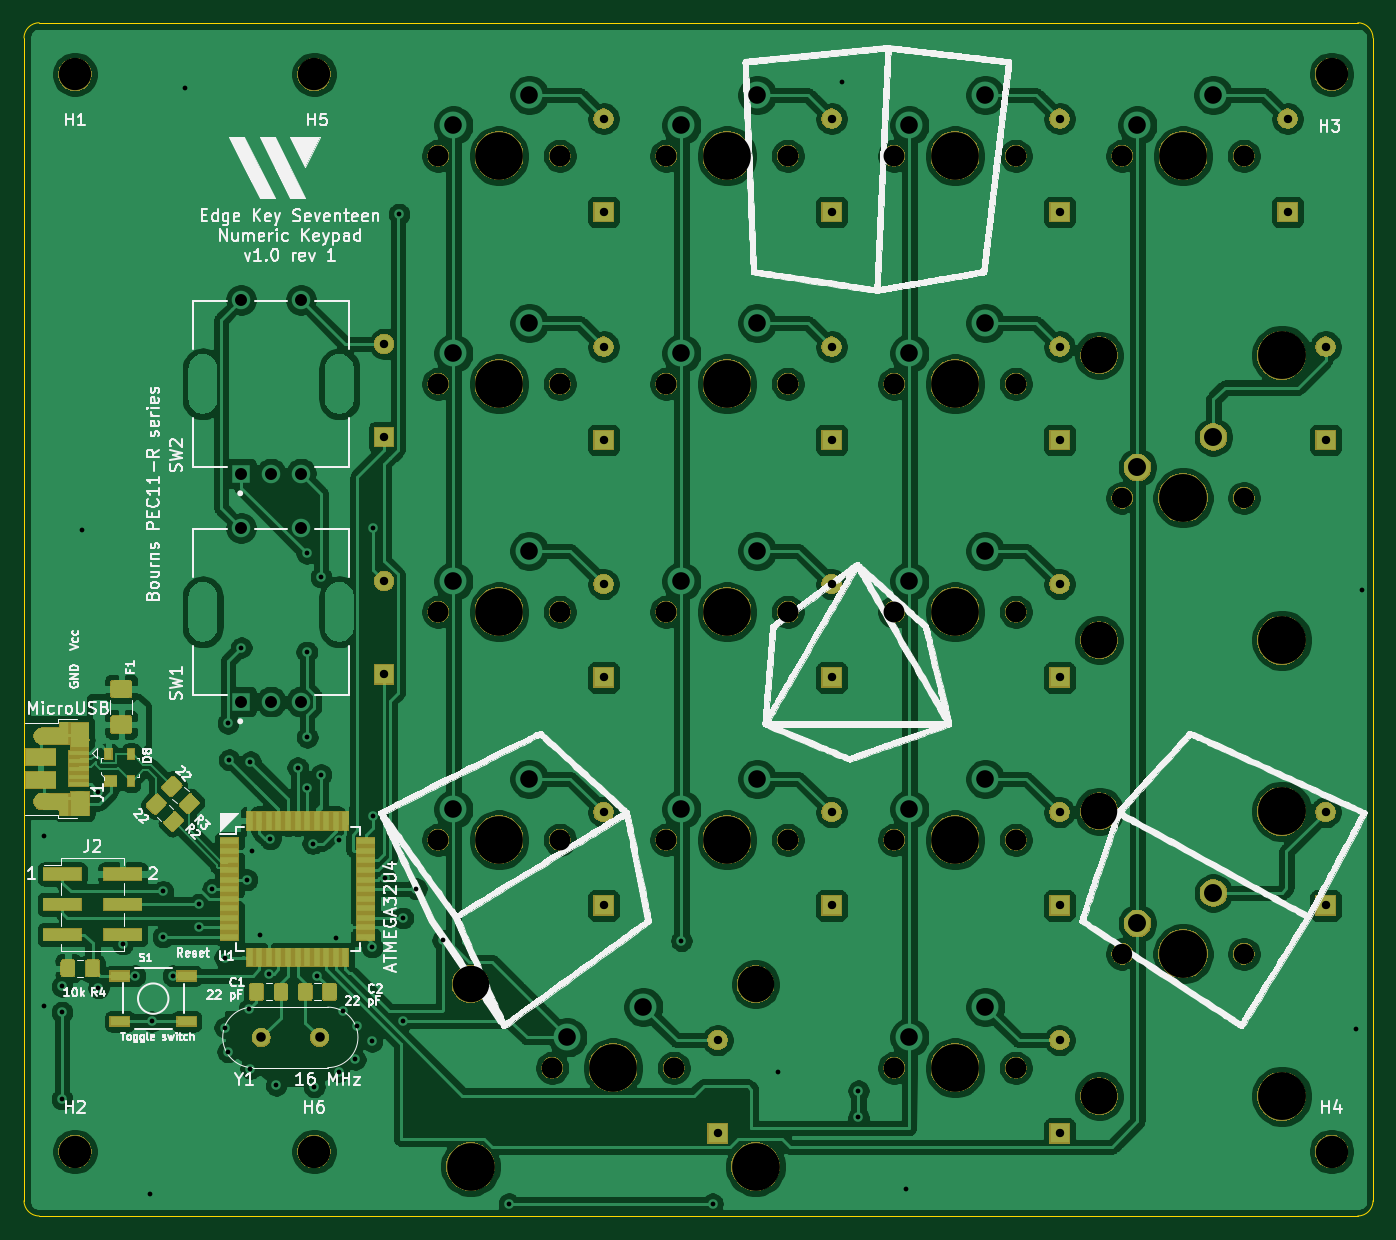
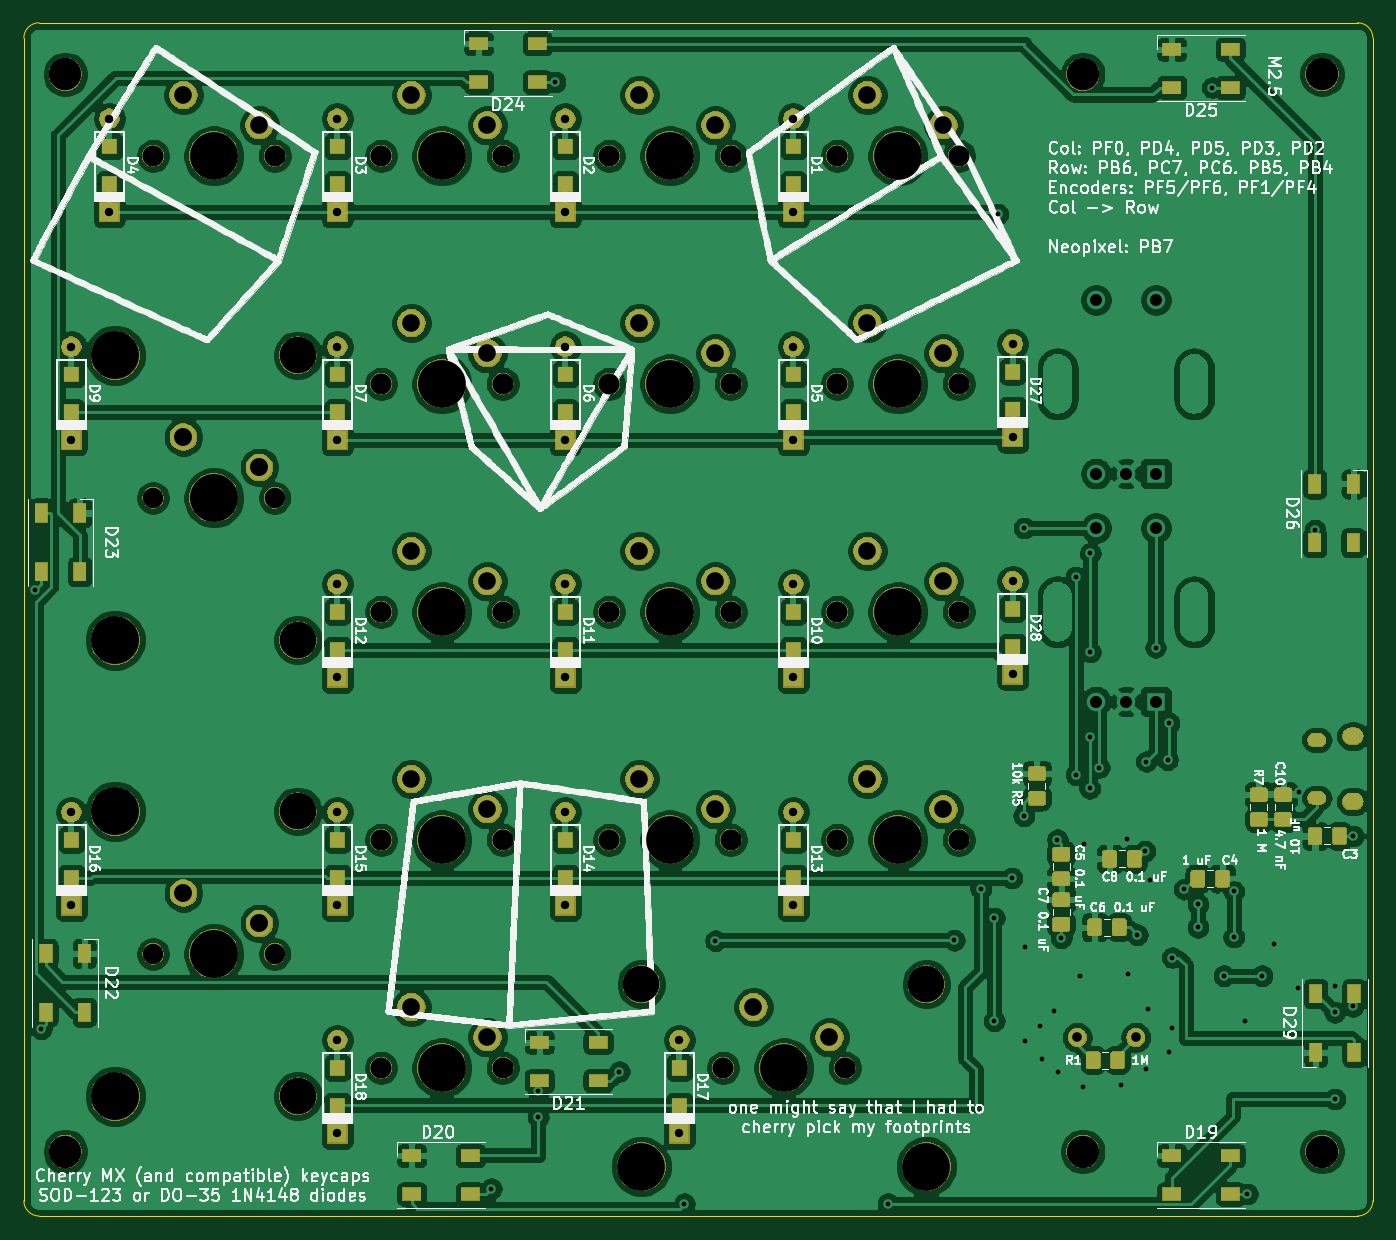
Circuit board: 10 layer files. Board 112.7 x 99.7 mm.
- bottom_copper: edge-key-seventeen-B_Cu.gbr (524184 bytes)
- bottom_mask: edge-key-seventeen-B_Mask.gbr (160320 bytes)
- paste: edge-key-seventeen-B_Paste.gbr (38238 bytes)
- bottom_silk: edge-key-seventeen-B_SilkS.gbr (247182 bytes)
- outline: edge-key-seventeen-Edge_Cuts.gbr (1011 bytes)
- top_copper: edge-key-seventeen-F_Cu.gbr (401246 bytes)
- top_mask: edge-key-seventeen-F_Mask.gbr (110168 bytes)
- paste: edge-key-seventeen-F_Paste.gbr (23696 bytes)
- top_silk: edge-key-seventeen-F_SilkS.gbr (190289 bytes)
- drill: edge-key-seventeen.drl (4139 bytes)

=== bottom_copper: edge-key-seventeen-B_Cu.gbr (524184 bytes, source omitted) ===
=== bottom_mask: edge-key-seventeen-B_Mask.gbr (160320 bytes, source omitted) ===
=== paste: edge-key-seventeen-B_Paste.gbr (38238 bytes, source omitted) ===
=== bottom_silk: edge-key-seventeen-B_SilkS.gbr (247182 bytes, source omitted) ===
=== outline: edge-key-seventeen-Edge_Cuts.gbr ===
G04 #@! TF.GenerationSoftware,KiCad,Pcbnew,(5.1.5)-3*
G04 #@! TF.CreationDate,2020-12-24T17:13:42-08:00*
G04 #@! TF.ProjectId,edge-key-seventeen,65646765-2d6b-4657-992d-736576656e74,v1.0 rev 1*
G04 #@! TF.SameCoordinates,PX7616b68PY2a640d0*
G04 #@! TF.FileFunction,Profile,NP*
%FSLAX46Y46*%
G04 Gerber Fmt 4.6, Leading zero omitted, Abs format (unit mm)*
G04 Created by KiCad (PCBNEW (5.1.5)-3) date 2020-12-24 17:13:42*
%MOMM*%
%LPD*%
G04 APERTURE LIST*
G04 #@! TA.AperFunction,Profile*
%ADD10C,0.050000*%
G04 #@! TD*
G04 APERTURE END LIST*
D10*
X112712500Y-98425000D02*
G75*
G02X111442500Y-99695000I-1270000J0D01*
G01*
X1270000Y-99695000D02*
X111442500Y-99695000D01*
X1270000Y-99695000D02*
G75*
G02X0Y-98425000I0J1270000D01*
G01*
X0Y-1270000D02*
X0Y-98425000D01*
X112712500Y-1270000D02*
X112712500Y-98425000D01*
X111442500Y0D02*
G75*
G02X112712500Y-1270000I0J-1270000D01*
G01*
X1270000Y0D02*
X111442500Y0D01*
X0Y-1270000D02*
G75*
G02X1270000Y0I1270000J0D01*
G01*
M02*

=== top_copper: edge-key-seventeen-F_Cu.gbr (401246 bytes, source omitted) ===
=== top_mask: edge-key-seventeen-F_Mask.gbr (110168 bytes, source omitted) ===
=== paste: edge-key-seventeen-F_Paste.gbr (23696 bytes, source omitted) ===
=== top_silk: edge-key-seventeen-F_SilkS.gbr (190289 bytes, source omitted) ===
=== drill: edge-key-seventeen.drl ===
M48
; DRILL file {KiCad (5.1.5)-3} date 12/24/2020 5:13:36 PM
; FORMAT={2:4/ absolute / inch / suppress leading zeros}
; #@! TF.CreationDate,2020-12-24T17:13:36-08:00
; #@! TF.GenerationSoftware,Kicad,Pcbnew,(5.1.5)-3
FMAT,2
INCH,TZ
T1C0.0157
T2C0.0256
T3C0.0276
T4C0.0315
T5C0.0394
T6C0.0579
T7C0.0591
T8C0.0709
T9C0.0669
T10C0.0689
T11C0.1063
T12C0.1200
T13C0.1201
T14C0.1570
T15C0.1575
%
G90
G05
T1
X650Y-26750
X650Y-32359
X1250Y-31700
X1250Y-32550
X1250Y-35400
X1900Y-16696
X2438Y-25300
X2450Y-31750
X3250Y-30301
X3650Y-31350
X4130Y-38530
X4200Y-32850
X4575Y-28575
X4575Y-30075
X4900Y-31350
X5280Y-2130
X5750Y-29000
X5750Y-29750
X6200Y-28500
X6600Y-30750
X6600Y-33050
X6700Y-33850
X6708Y-23042
X6754Y-24246
X7150Y-20550
X7335Y-28185
X7400Y-32450
X7450Y-24300
X7450Y-34400
X7500Y-27250
X7750Y-30000
X8050Y-31300
X8100Y-26850
X8300Y-34950
X9000Y-24500
X9300Y-17450
X9300Y-20700
X9315Y-23500
X9315Y-25185
X9500Y-27000
X9550Y-35000
X9650Y-31350
X9769Y-18231
X9769Y-24731
X10250Y-30100
X10350Y-34500
X10375Y-26875
X10500Y-32500
X10900Y-34100
X10950Y-33000
X11450Y-30400
X11450Y-33500
X11471Y-16619
X11486Y-26083
X11880Y-28130
X12336Y-6300
X12455Y-29445
X12455Y-32831
X12904Y-28484
X13770Y-30177
X15950Y-38850
X21625Y-30196
X22650Y-38850
X24792Y-34500
X26900Y-1950
X27450Y-35131
X27450Y-36000
X29000Y-38350
X43800Y-33088
X44000Y-18648
T3
X11850Y-18365
X11850Y-21435
X19063Y-18465
X19063Y-21535
X19063Y-3152
X19063Y-6223
X11850Y-10565
X11850Y-13635
X42813Y-25965
X42813Y-29035
X42813Y-10652
X42813Y-13723
X26563Y-10652
X26563Y-13723
X19063Y-25965
X19063Y-29035
X22813Y-33465
X22813Y-36535
X34063Y-25965
X34063Y-29035
X34063Y-33465
X34063Y-36535
X26563Y-3152
X26563Y-6223
X41563Y-3152
X41563Y-6223
X19063Y-10652
X19063Y-13723
X34063Y-18465
X34063Y-21535
X34063Y-10652
X34063Y-13723
X26563Y-25965
X26563Y-29035
X26563Y-18465
X26563Y-21535
X34063Y-3152
X34063Y-6223
T4
X7800Y-33375
X9721Y-33375
T5
X7141Y-16619
X7141Y-22328
X8125Y-22328
X9109Y-16619
X9109Y-22328
X7141Y-9119
X7141Y-14828
X8125Y-14828
X9109Y-9119
X9109Y-14828
T6
X14125Y-18375
X16625Y-17375
X29125Y-18375
X31625Y-17375
X21625Y-10875
X24125Y-9875
X14125Y-25875
X16625Y-24875
X29125Y-25875
X31625Y-24875
X21625Y-25875
X24125Y-24875
X14125Y-3375
X16625Y-2375
X29125Y-3375
X31625Y-2375
X29125Y-10875
X31625Y-9875
X17875Y-33375
X20375Y-32375
X29125Y-33375
X31625Y-32375
X36625Y-3375
X39125Y-2375
X21625Y-3375
X24125Y-2375
X14125Y-10875
X16625Y-9875
X21625Y-18375
X24125Y-17375
T7
X36625Y-14625
X39125Y-13625
X36625Y-29625
X39125Y-28625
T9
X36125Y-15625
X40125Y-15625
X36125Y-30625
X40125Y-30625
T10
X28625Y-19375
X32625Y-19375
X21125Y-11875
X25125Y-11875
X13625Y-26875
X17625Y-26875
X28625Y-26875
X32625Y-26875
X21125Y-26875
X25125Y-26875
X13625Y-4375
X17625Y-4375
X28625Y-4375
X32625Y-4375
X28625Y-11875
X32625Y-11875
X17375Y-34375
X21375Y-34375
X28625Y-34375
X32625Y-34375
X36125Y-4375
X40125Y-4375
X21125Y-4375
X25125Y-4375
X13625Y-11875
X17625Y-11875
X21125Y-19375
X25125Y-19375
X13625Y-19375
X17625Y-19375
T11
X9545Y-1697
X43010Y-37130
X1671Y-1697
X9545Y-37130
X1671Y-37130
X43010Y-1697
T12
X14688Y-31625
X24063Y-31625
T13
X35369Y-10940
X35369Y-20310
X35369Y-25940
X35369Y-35310
T14
X30625Y-19375
X23125Y-11875
X15625Y-26875
X30625Y-26875
X23125Y-26875
X15625Y-4375
X30625Y-4375
X30625Y-11875
X14688Y-37625
X19375Y-34375
X24063Y-37625
X30625Y-34375
X38125Y-4375
X23125Y-4375
X15625Y-11875
X23125Y-19375
X15625Y-19375
T15
X38125Y-15625
X41369Y-10940
X41369Y-20310
X38125Y-30625
X41369Y-25940
X41369Y-35310
T2
G00X1763Y-23587
M15
G01X1921Y-23587
M16
G05
G00X1763Y-25493
M15
G01X1921Y-25493
M16
G05
T3
G00X563Y-23465
M15
G01X759Y-23465
M16
G05
G00X563Y-25615
M15
G01X759Y-25615
M16
G05
T8
G00X5881Y-18863
M15
G01X5881Y-19887
M16
G05
G00X10369Y-18863
M15
G01X10369Y-19887
M16
G05
G00X5881Y-11363
M15
G01X5881Y-12387
M16
G05
G00X10369Y-11363
M15
G01X10369Y-12387
M16
G05
T0
M30

